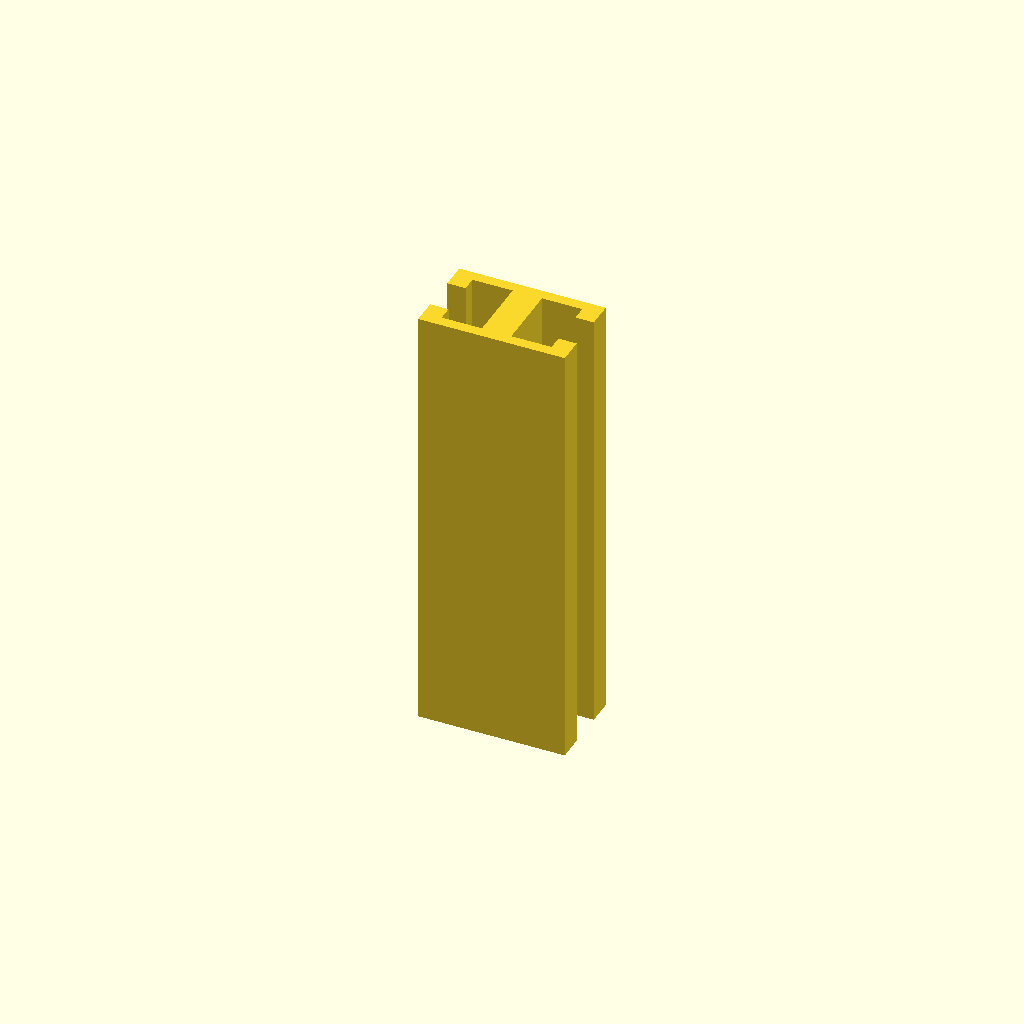
Cell 1: rendered with the file's own defaults.
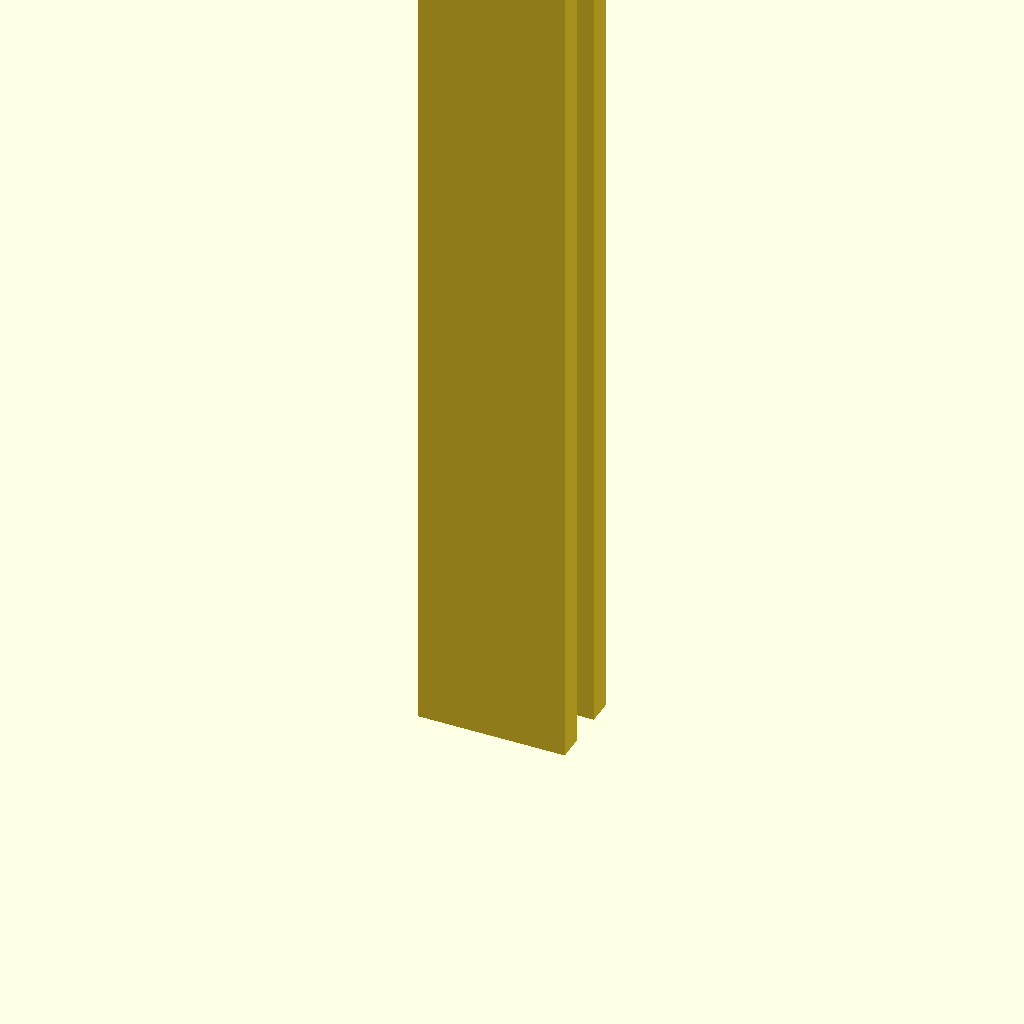
Cell 2 — profile_height set to 240, the other parameters unchanged.
All cells are drawn from one camera (rotation 55°, 0°, 25°, orthographic, colour scheme Cornfield), so only the parameter changes between them.
The OpenSCAD source (optional_data/data/sketch1/tslots/part_0057.scad):
$fn = 32;

// ----------------------------------------------------------------------
// T-slot rail: 40 x 24 mm section, 120 mm long
// ----------------------------------------------------------------------

// --- parameters (mm) ---
profile_height = 120;     // extrusion height
profile_points = 20;      // points of the closed outline

profile = [[0, 0], [40, 0], [40, 7], [35, 7], [35, 3], [24, 3], [24, 21], [35, 21], [35, 17], [40, 17], [40, 24], [0, 24], [0, 17], [5, 17], [5, 21], [16, 21], [16, 3], [5, 3], [5, 7], [0, 7]];  // single closed polygon, 20 points, counter clockwise

// --- the one profile operation ---
linear_extrude(height = profile_height) polygon(points = profile);
Parameter table extracted from the source (name, type, default, range or options):
profile_height: number, default 120
profile_points: number, default 20
